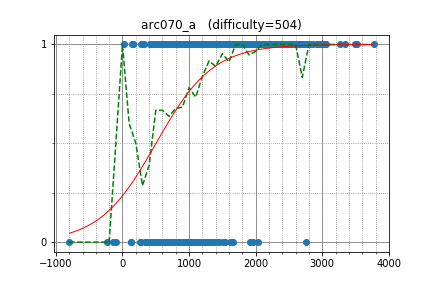

The data file committed next to this chart (first rows):
yueu, 1090.813730, 1
pachicobue, 1434, 1
CrazyArcher, 2278, 1
tnag, 1106, 0
flamee, 815, 0
rareone0602, 1262, 1
treeofapple, 1385, 1
Rusu, 1600, 1
baluteshih, 1451, 1
hykapu, 1211, 1
pps789, 2061, 1
mak4026, 1280, 1
misora192, 1274, 1
KSK, 1231, 1
iletavcioski, 1113, 1
torus711, 2153, 1
omi, 1267, 1
HuMaocheng, 1232, 1
shimada_alice, 1392, 1
nejiko96, 2023, 1
maru_de_, 1396, 1
sanoyatsu, 1292, 1
mono1977, 1215, 1
aiyo, 1228, 1
YJH143, 1460, 1
prog470, 1219, 1
tah, 1480, 1
grncbg, 1205, 1
moxtsuan, 1051, 1
makonagix, 1004, 1
ZZZZone, 1459, 1
tanruidd, 953.7, 1
rehu, 1726, 1
tettchan, 765.6, 1
aim_cpo, 874.7, 1
volmaken, 1354, 1
Schumi543, 1112, 1
atkrym, 1085, 1
pmsh_93, 846.9, 1
Bwambocos, 1150, 1
lychees, 1303, 1
hahatianx, 1715, 1
SimpleY, 1507, 1
jack0710, 614.3, 1
tripdancer1989, 830.8, 1
yudedako, 536.3, 1
tosho107, 920.1, 1
japan4415, 989.8, 1
RunningTime, 1315, 1
dicenull, 1078, 1
FockSpace, 760.3, 1
asterisk10, 793.1, 1
ptarmigan224, 1070, 1
allem40306, 1319, 1
yamatonao, 1045, 1
soto800, 1317, 1
ndifix, 753.6, 1
infer496, 1277, 1
yukun133, 20.05, 1
alkwest, 602.7, 1
sako0384, 1698, 1
... 651 more rows
